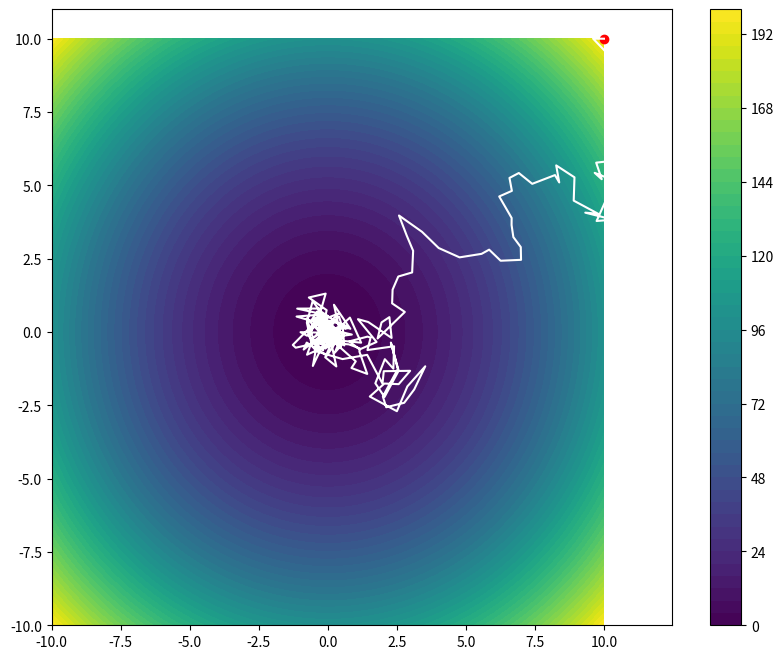

The script that saved this image:
"""
The Simulated Annealing algorithm in the provided code follows these steps:

Initialization: The algorithm starts at a given point (x, y), calculates the score at this point using function f(x, y), and initializes the path with the start point.

Iteration: The algorithm enters a loop that runs for a maximum number of iterations. In each iteration:

Cooling: The temperature T is reduced by a factor of 0.99. This simulates the "cooling" process in annealing.

Neighbor Selection: A new neighbor point is generated by adding a random value between -1 and 1 to x and y. The score at this neighbor point is calculated.

Acceptance Criteria: If the score at the neighbor point is less than the current best score, the algorithm moves to the neighbor point. If the score is not less, the algorithm may still move to the neighbor point with a probability that depends on the difference in scores and the current temperature. This allows the algorithm to potentially escape local minima.

Update: If the algorithm moves to the neighbor point, it updates the best score and the current point (x, y), and adds the neighbor point to the path.

Result: After the loop finishes, the algorithm returns the final point (x, y), the best score, and the path it took to get there.
"""

import numpy as np
import matplotlib.pyplot as plt
import math


def f(x, y):
    return x**2 + y**2


def simulated_annealing(start, max_iter, T):
    x, y = start
    best_score = f(x, y)
    path = [start]

    for i in range(max_iter):
        T = T * 0.99  # cooling
        dx, dy = np.random.uniform(-1, 1, 2)
        neighbor = (x + dx, y + dy)
        score = f(*neighbor)
        if score < best_score or np.random.rand() < math.exp((best_score - score) / T):
            best_score = score
            x, y = neighbor
            path.append(neighbor)

    return x, y, best_score, path


start = (10, 10)
max_iter = 1000
T = 10

x, y, best_score, path = simulated_annealing(start, max_iter, T)

# Visualization
x_values = np.linspace(-10, 10, 100)
y_values = np.linspace(-10, 10, 100)
X, Y = np.meshgrid(x_values, y_values)
Z = f(X, Y)

plt.figure(figsize=(10, 8))
plt.contourf(X, Y, Z, 50, cmap="viridis")
plt.plot(*start, "ro")  # start point
plt.plot(x, y, "bo")  # end point
plt.plot(*zip(*path), "w-")  # path
plt.colorbar()
plt.show()
